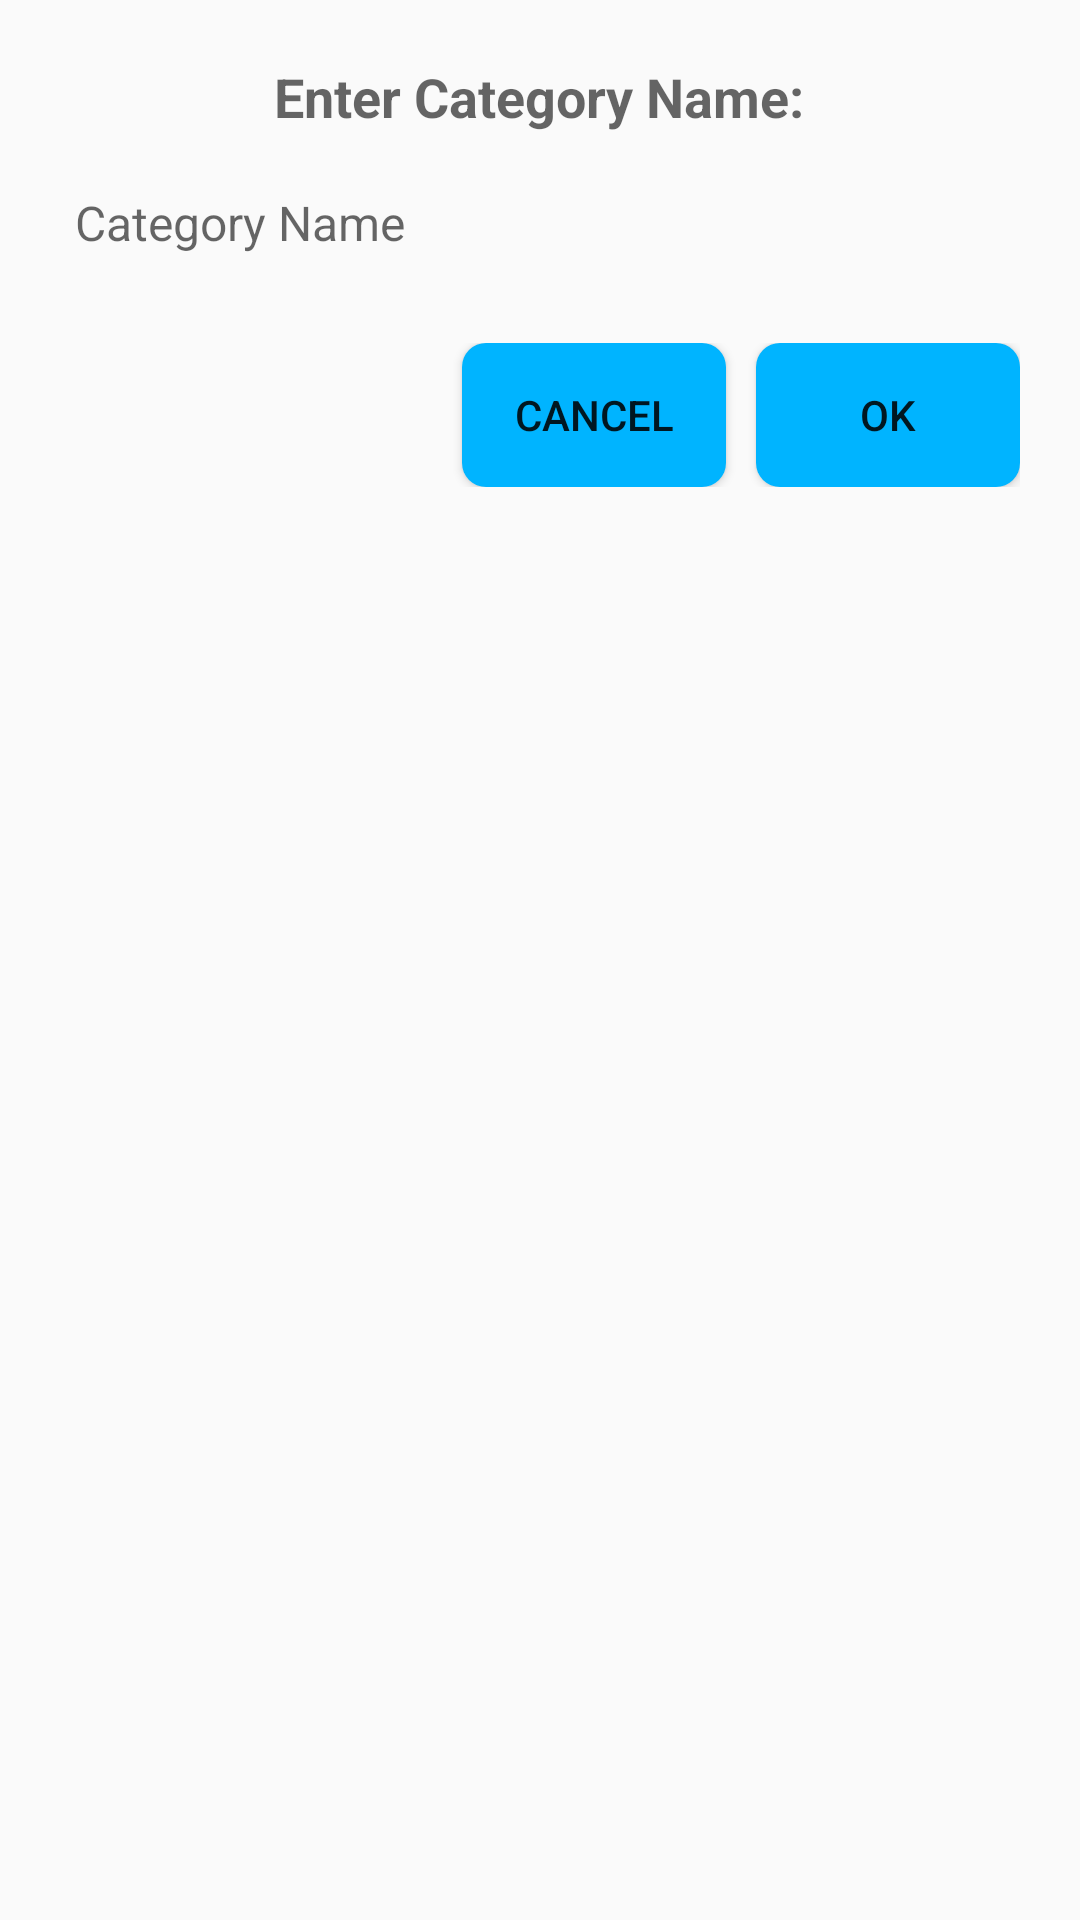

Reconstruct the res/layout file that produces this screen, plus the resources it refers to.
<!-- AndroidManifest.xml: application theme AppTheme -->
<!-- res/layout/dialog_enter_category.xml -->
<?xml version="1.0" encoding="utf-8"?>
<LinearLayout
    xmlns:android="http://schemas.android.com/apk/res/android"
    android:layout_width="match_parent"
    android:layout_height="wrap_content"
    android:orientation="vertical"
    android:padding="20dp">

    <TextView
        android:id="@+id/dialog_heading"
        android:layout_width="wrap_content"
        android:layout_height="wrap_content"
        android:text="Enter Category Name:"
        android:textAppearance="?android:attr/textAppearanceMedium"
        android:textStyle="bold"
        android:textSize="18sp"
        android:layout_gravity="center_horizontal"
        android:paddingBottom="10dp" />

    <EditText
        android:textSize="16sp"
        android:id="@+id/editTextCategoryName"
        android:layout_width="match_parent"
        android:layout_height="40dp"
        android:padding="5dp"
        android:background="@drawable/button_inactive"
        android:hint="Category Name"
        android:maxLines="1"
        android:maxLength="15"
        android:inputType="text" />

    <LinearLayout
        android:layout_width="match_parent"
        android:layout_height="wrap_content"
        android:orientation="horizontal"
        android:gravity="end"
        android:layout_marginTop="20dp">

        <Button
            android:background="@drawable/button_active"
            android:id="@+id/btnCancel"
            android:layout_width="wrap_content"
            android:layout_height="wrap_content"
            android:text="Cancel" />

        <Button
            android:background="@drawable/button_active"
            android:id="@+id/btnOk"
            android:layout_width="wrap_content"
            android:layout_height="wrap_content"
            android:text="OK"
            android:layout_marginStart="10dp" />
    </LinearLayout>
</LinearLayout>
<!-- resources referenced by this layout -->
<resources>
  <!-- drawable button_active (drawable) -->
  <?xml version="1.0" encoding="utf-8"?>
  <shape xmlns:android="http://schemas.android.com/apk/res/android">
      <solid android:color="@color/primaryColorLight"/>
      <corners android:radius="8dp"/>
  
  </shape>
  <style name="AppTheme" parent="Theme.AppCompat.Light.NoActionBar">
          
          <item name="colorPrimary">@color/primaryColor</item>
          <item name="colorPrimaryDark">@color/colorPrimaryDark</item>
          <item name="colorAccent">@color/colorAccent</item>
      </style>
  <color name="primaryColorLight">#00B4FF</color>
  <color name="primaryColor">#0016FF</color>
  <color name="colorPrimaryDark">#0000CC</color>
  <color name="colorAccent">#FF4081</color>
</resources>
